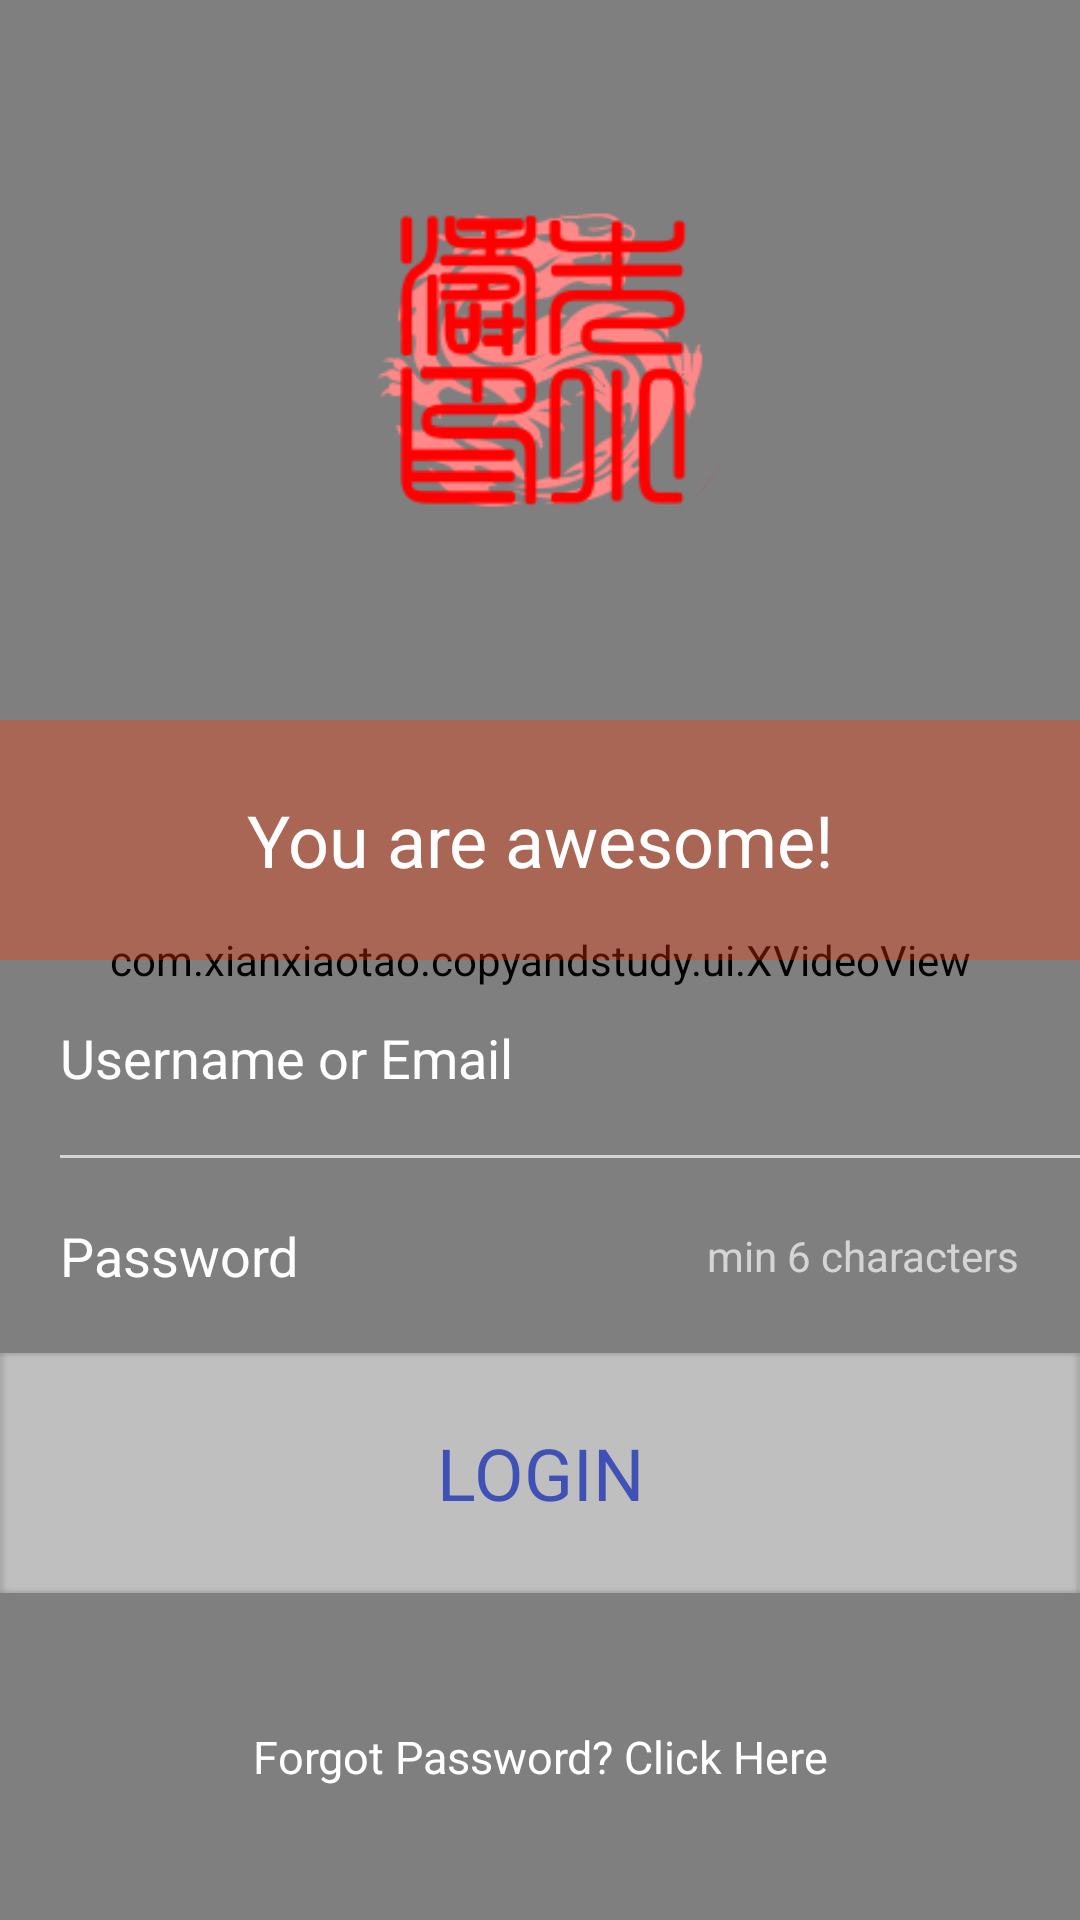

Android layout source for this screen:
<!-- AndroidManifest.xml: application theme AppTheme -->
<!-- res/layout/activity_login.xml -->
<RelativeLayout xmlns:android="http://schemas.android.com/apk/res/android"
    android:layout_width="match_parent"
    android:layout_height="match_parent" >

    <com.xianxiaotao.copyandstudy.ui.XVideoView
        android:id="@+id/videoView"
        android:layout_width="match_parent"
        android:layout_height="match_parent" />

    <LinearLayout
        android:layout_width="match_parent"
        android:layout_height="match_parent"
        android:orientation="vertical"
        android:layout_alignParentTop="true"
        android:layout_alignParentLeft="true"
        android:layout_alignParentStart="true">
        <LinearLayout
            android:layout_width="match_parent"
            android:layout_height="0dp"
            android:layout_weight="1"
            android:orientation="vertical">
            <LinearLayout
                android:layout_width="match_parent"
                android:layout_height="0dp"
                android:gravity="center"
                android:layout_weight="1">
                <ImageView
                    android:layout_width="150dp"
                    android:layout_height="150dp"
                    android:src="@drawable/icon"/>
            </LinearLayout>
            <TextView
                android:layout_width="match_parent"
                android:layout_height="80dp"
                android:gravity="center"
                android:text="@string/login_sub_title"
                android:textSize="24sp"
                android:textColor="#FFF"
                android:background="#55FF3300"/>
        </LinearLayout>

        <LinearLayout
            android:layout_width="match_parent"
            android:layout_height="0dp"
            android:layout_weight="1"
            android:orientation="vertical">
            <EditText
                android:layout_width="match_parent"
                android:layout_height="65dp"
                android:paddingLeft="20dp"
                android:paddingRight="20dp"
                android:gravity="center_vertical"
                android:hint="@string/login_username"
                android:textSize="18sp"
                android:textColor="#FFFFFF"
                android:textColorHint="#FFFFFF"
                android:background="#00000000"/>
            <TextView
                android:layout_width="match_parent"
                android:layout_height="1dp"
                android:layout_marginLeft="20dp"
                android:background="#AAFFFFFF"/>
            <LinearLayout
                android:layout_width="match_parent"
                android:layout_height="65dp"
                android:orientation="horizontal">
                <EditText
                    android:layout_width="0dp"
                    android:layout_weight="1"
                    android:layout_height="65dp"
                    android:paddingLeft="20dp"
                    android:paddingRight="20dp"
                    android:gravity="center_vertical"
                    android:inputType="textPassword"
                    android:hint="@string/login_password"
                    android:textSize="18sp"
                    android:textColor="#FFFFFF"
                    android:textColorHint="#FFFFFF"
                    android:background="#00000000"/>
                <TextView
                    android:layout_width="wrap_content"
                    android:layout_height="match_parent"
                    android:paddingLeft="20dp"
                    android:paddingRight="20dp"
                    android:gravity="center"
                    android:text="@string/password_desc"
                    android:textColor="#AAFFFFFF"/>
            </LinearLayout>
            <TextView
                android:id="@+id/login_button"
                android:layout_width="match_parent"
                android:layout_height="80dp"
                android:gravity="center"
                android:clickable="true"
                android:text="@string/login_english"
                android:textSize="24sp"
                android:textColor="@color/colorPrimary"
                android:background="@drawable/blur_white_bg"/>
            <TextView
                android:layout_width="match_parent"
                android:layout_height="match_parent"
                android:gravity="center"
                android:text="@string/login_forgot_password"
                android:textSize="15sp"
                android:textColor="#FFF"/>
        </LinearLayout>
    </LinearLayout>

</RelativeLayout>
<!-- resources referenced by this layout -->
<resources>
  <color name="colorPrimary">#3F51B5</color>
  <!-- drawable blur_white_bg: png bitmap (drawable-hdpi, 3133 bytes) -->
  <!-- drawable icon: png bitmap (drawable, 15285 bytes) -->
  <string name="login_english">LOGIN</string>
  <string name="login_forgot_password">Forgot Password? Click Here</string>
  <string name="login_password">Password</string>
  <string name="login_sub_title">You are awesome!</string>
  <string name="login_username">Username or Email</string>
  <string name="password_desc">min 6 characters</string>
  <style name="AppTheme" parent="Theme.AppCompat.Light.NoActionBar">
          <item name="colorPrimary">@color/colorPrimary</item>
          <item name="colorPrimaryDark">@color/colorPrimary</item>
          <item name="colorAccent">@color/colorAccent</item>
  
          
          
          <item name="colorControlNormal">@android:color/white</item>
      </style>
  <color name="colorAccent">#FF4081</color>
</resources>
